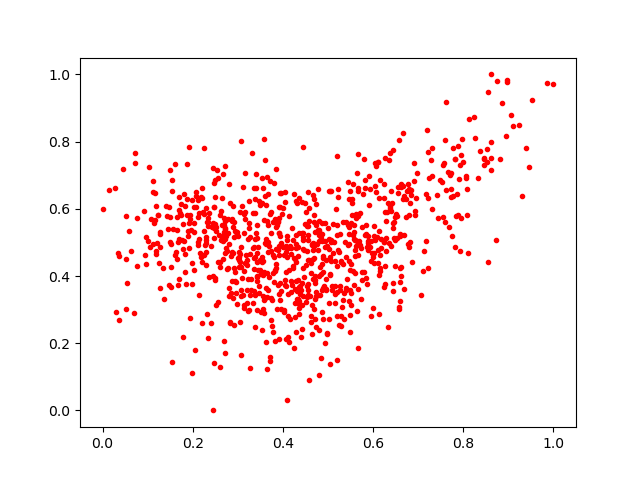

The table this chart was drawn from, first rows:
0.19612877, 0.5367789
0.1811, 0.5038
0.52, 0.4297
0.2891, 0.5446
0.2115, 0.4998
0.5926, 0.6576
0.3052, 0.4648
0.4539, 0.3702
0.4947, 0.3908
0.334, 0.5878
0.5477, 0.2323
0.9295, 0.6379
0.3054, 0.4409
0.789, 0.7854
0.8961, 0.9823
0.02739, 0.6622
0.4662, 0.451
0.4347, 0.3254
0.2602, 0.1303
0.4658, 0.6416
0.3915, 0.6067
0.2477, 0.514
0.6623, 0.4263
0.4488, 0.5557
0.2442, 0.4002
0.3069, 0.3408
0.6903, 0.6831
0.8559, 0.947
0.2296, 0.4977
0.252, 0.5349
0.321, 0.449
0.6184, 0.5107
0.4221, 0.431
0.3158, 0.5709
0.5282, 0.442
0.6068, 0.6487
0.2526, 0.3125
0.2293, 0.6012
0.2658, 0.633
0.9516, 0.9232
0.5605, 0.4597
0.8376, 0.7715
0.3771, 0.4629
0.3616, 0.5101
0.6777, 0.6727
0.3916, 0.2138
0.4785, 0.6584
0.773, 0.7064
0.3753, 0.2525
0.2852, 0.4583
0.3812, 0.3824
0.7604, 0.5616
0.3912, 0.4621
0.4744, 0.2475
0.2018, 0.604
0.3379, 0.3447
0.3687, 0.4891
0.7937, 0.4754
0.4762, 0.4948
0.4298, 0.2336
0.4326, 0.3883
... 841 more rows
